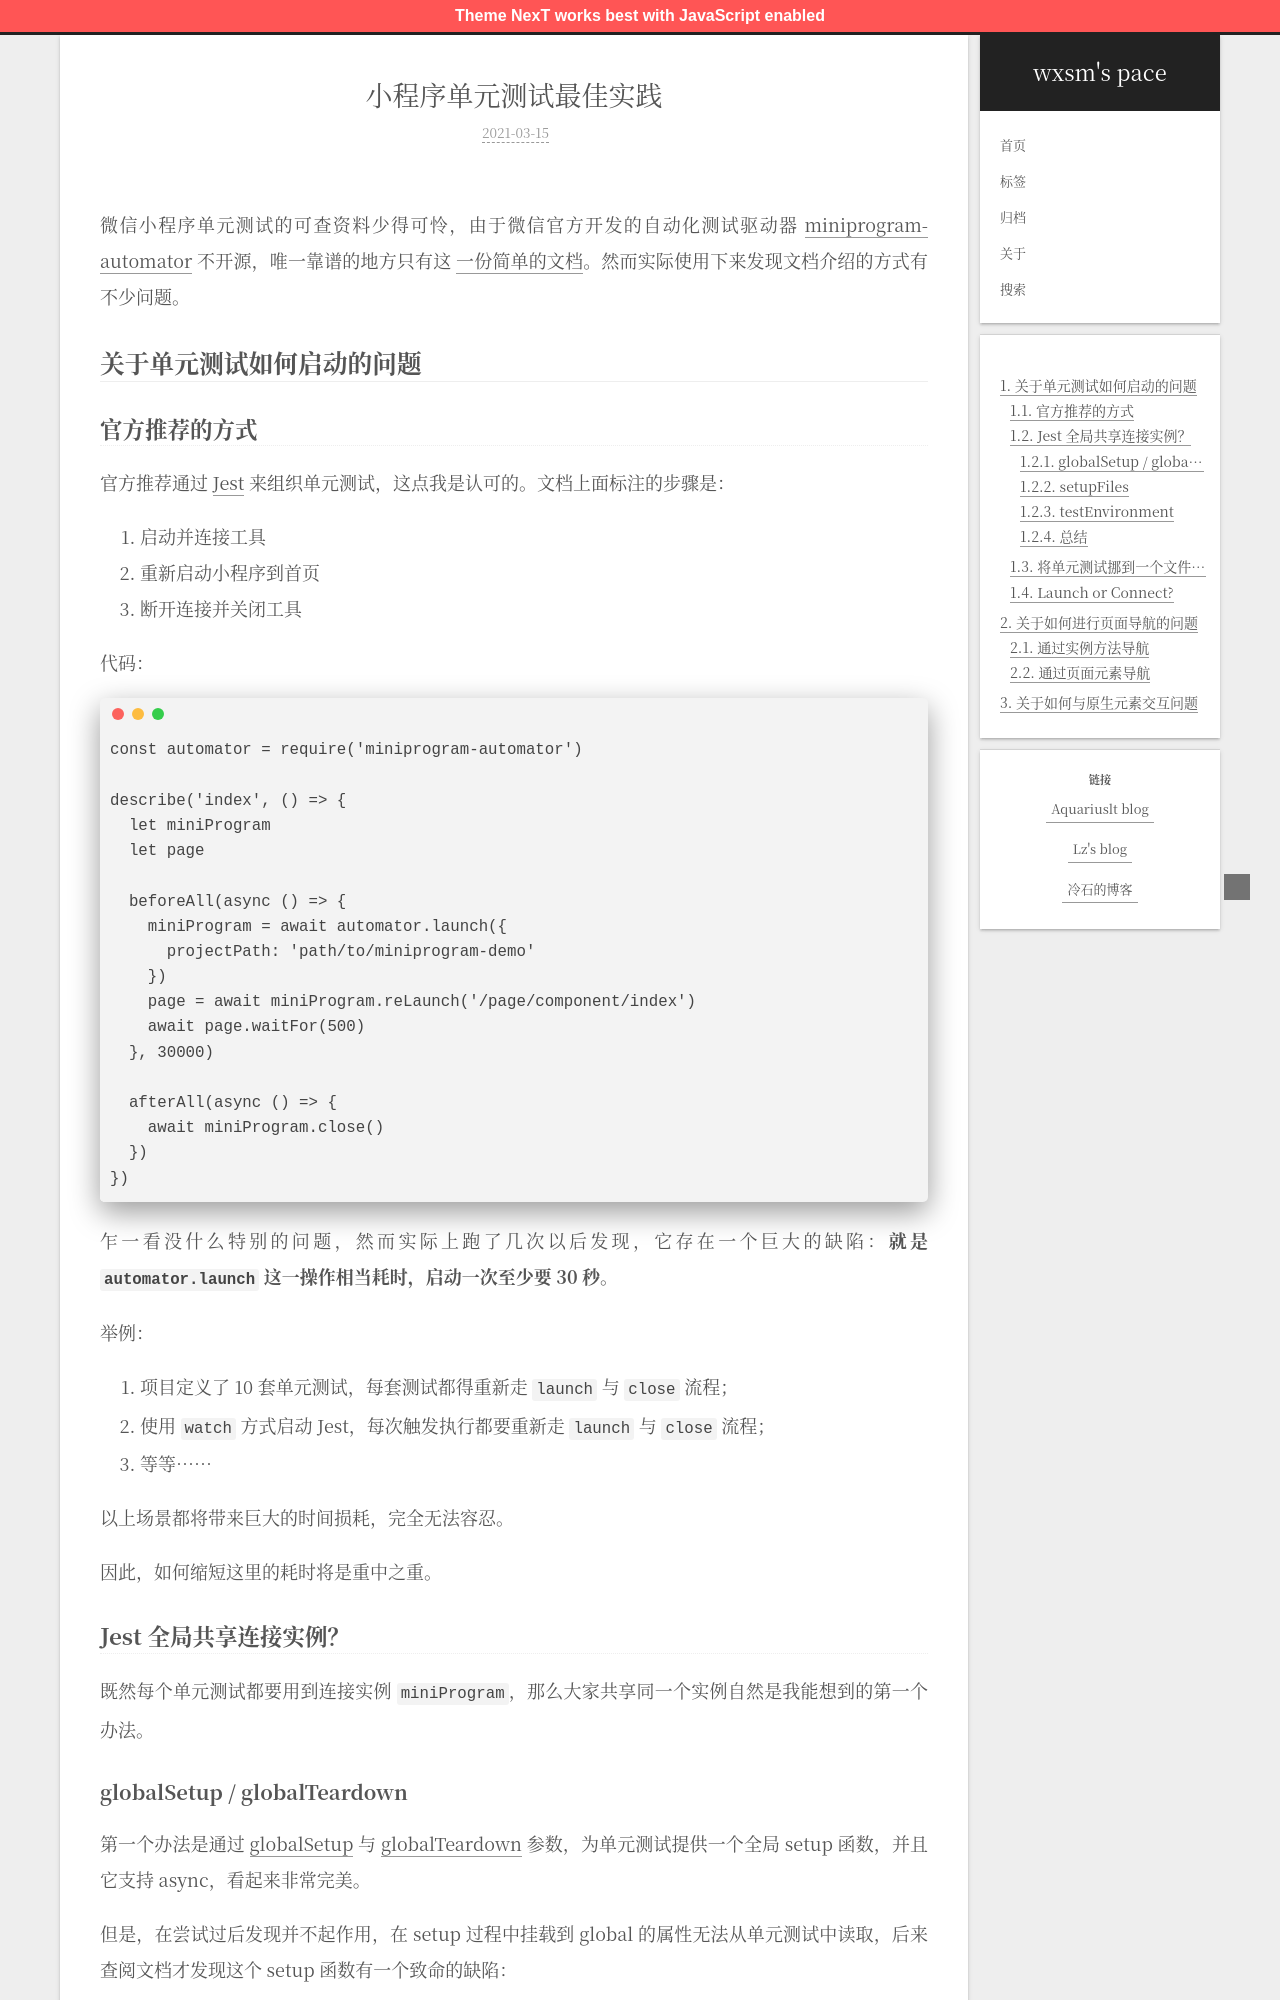

repository: wxsms/blog · page: 2021/unit-test-best-practice-of-mini-program/index.html · generator: jekyll

---

title: '小程序单元测试最佳实践'
date: 2021-03-15T04:26:49.652Z
tags: [mini-program,javascript,test]
---

微信小程序单元测试的可查资料少得可怜，由于微信官方开发的自动化测试驱动器 [miniprogram-automator](https://www.npmjs.com/package/miniprogram-automator) 不开源，唯一靠谱的地方只有这 [一份简单的文档](https://developers.weixin.qq.com/miniprogram/dev/devtools/auto/)。然而实际使用下来发现文档介绍的方式有不少问题。

<!-- more -->

## 关于单元测试如何启动的问题

### 官方推荐的方式

官方推荐通过 [Jest](https://jestjs.io/) 来组织单元测试，这点我是认可的。文档上面标注的步骤是：

1. 启动并连接工具
2. 重新启动小程序到首页
3. 断开连接并关闭工具

代码：

```js
const automator = require('miniprogram-automator')

describe('index', () => {
  let miniProgram
  let page

  beforeAll(async () => {
    miniProgram = await automator.launch({
      projectPath: 'path/to/miniprogram-demo'
    })
    page = await miniProgram.reLaunch('/page/component/index')
    await page.waitFor(500)
  }, 30000)

  afterAll(async () => {
    await miniProgram.close()
  })
})
```

乍一看没什么特别的问题，然而实际上跑了几次以后发现，它存在一个巨大的缺陷：**就是 `automator.launch` 这一操作相当耗时，启动一次至少要 30 秒**。

举例：

1. 项目定义了 10 套单元测试，每套测试都得重新走 `launch` 与 `close` 流程；
2. 使用 `watch` 方式启动 Jest，每次触发执行都要重新走 `launch` 与 `close` 流程；
3. 等等......

以上场景都将带来巨大的时间损耗，完全无法容忍。

因此，如何缩短这里的耗时将是重中之重。

### Jest 全局共享连接实例？

既然每个单元测试都要用到连接实例 `miniProgram`，那么大家共享同一个实例自然是我能想到的第一个办法。
